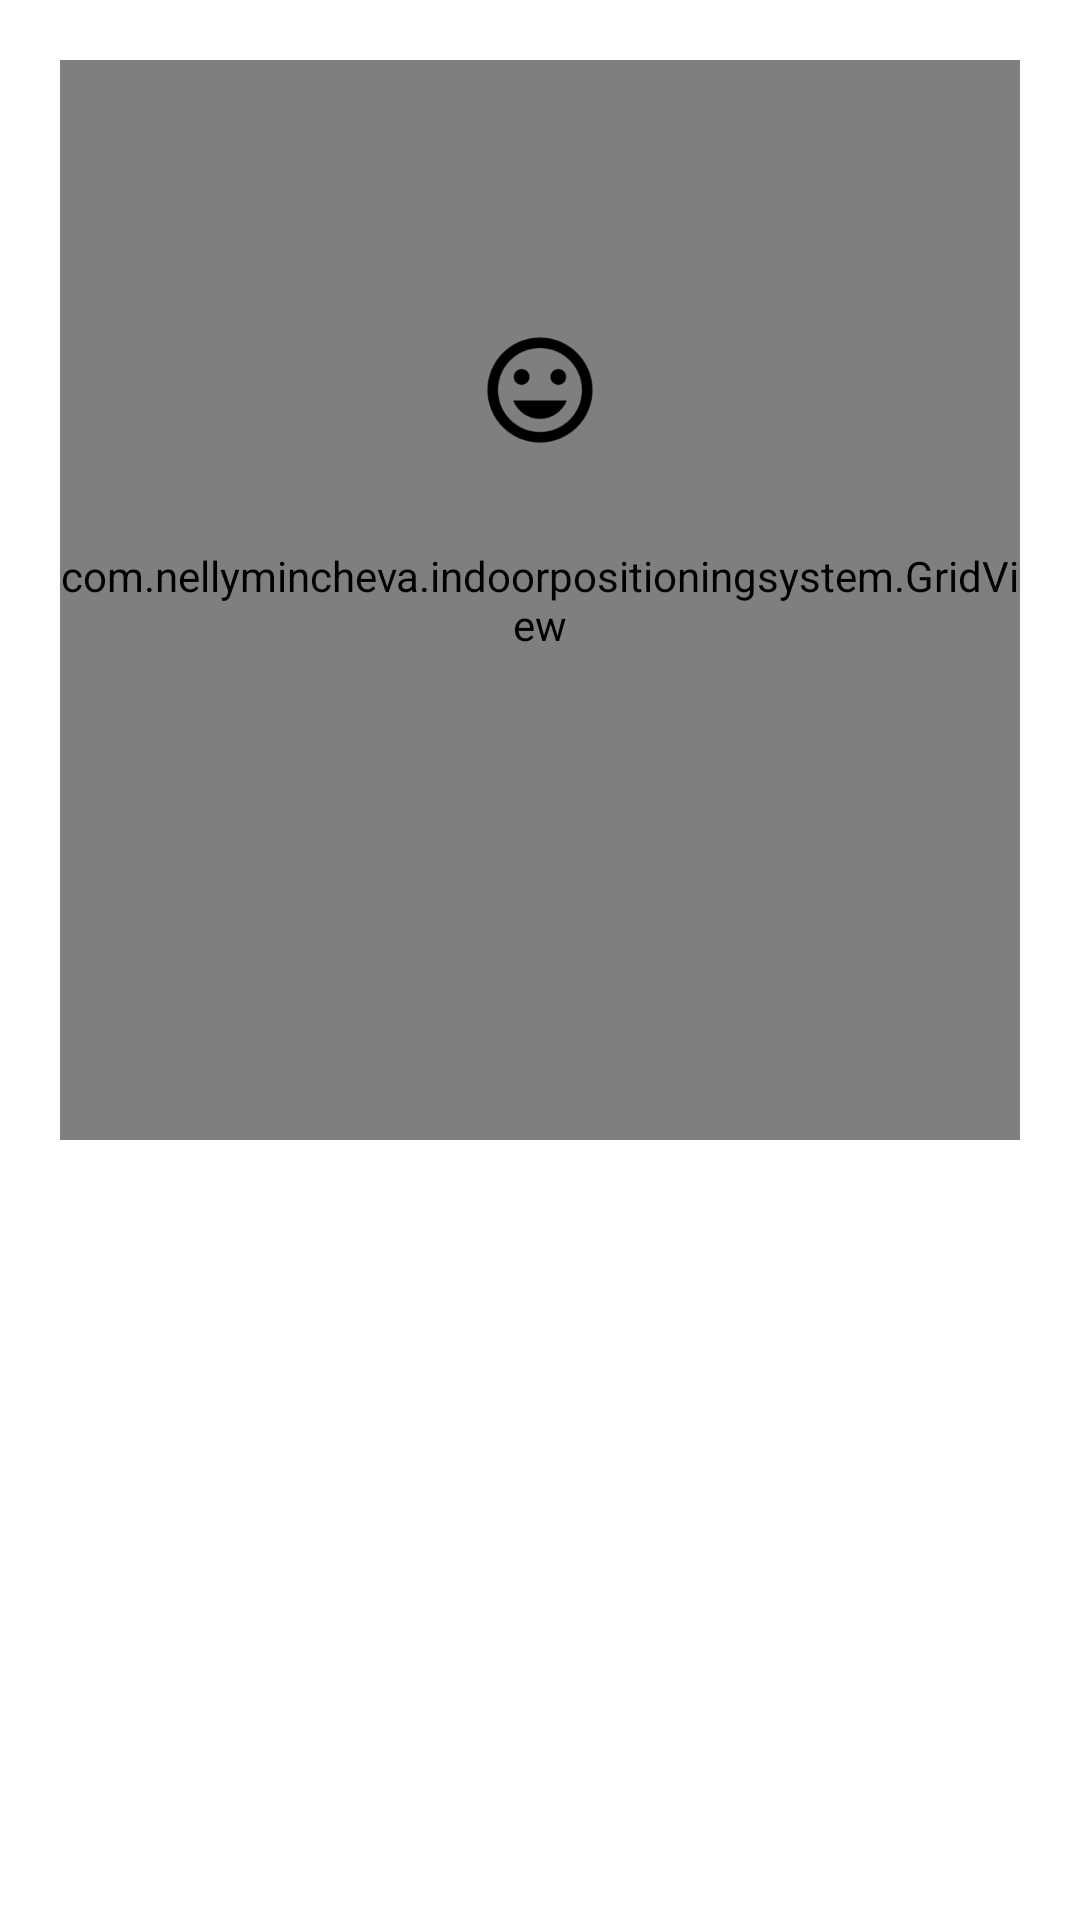

Android layout source for this screen:
<!-- AndroidManifest.xml: application theme AppTheme -->
<!-- res/layout/activity_venue.xml -->
<FrameLayout xmlns:android="http://schemas.android.com/apk/res/android"
    xmlns:tools="http://schemas.android.com/tools"
    android:layout_width="match_parent"
    android:layout_height="match_parent"
    android:background="#fff"
    xmlns:app="http://schemas.android.com/apk/res-auto"
    tools:context="com.nellymincheva.indoorpositioningsystem.VenueActivity">


    <LinearLayout
        android:id="@+id/fullscreen_content"
        style="?metaButtonBarStyle"
        android:layout_width="match_parent"
        android:layout_height="match_parent"
        android:orientation="horizontal">


        <RelativeLayout
            android:layout_width="match_parent"
            android:background="#ffffff"
            android:layout_height="400dp"
            android:id="@+id/room"
            android:padding="20dp">


            <ImageView
                android:id="@+id/imgView"
                android:layout_width="fill_parent"
                android:layout_height="fill_parent"
                android:background="@color/bekonLight"
                android:scaleType="fitXY"></ImageView>

            <com.nellymincheva.indoorpositioningsystem.GridView
                android:id="@+id/grid_view"
                android:layout_width="match_parent"
                android:layout_height="match_parent" />

            <ImageView
                android:layout_width="wrap_content"
                android:layout_height="wrap_content"
                app:srcCompat="@mipmap/ic_face"
                android:id="@+id/user_icon"
                android:layout_centerHorizontal="true"
                android:layout_marginTop="86dp" />


        </RelativeLayout>


    </LinearLayout>

</FrameLayout>
<!-- resources referenced by this layout -->
<resources>
  <!-- mipmap ic_face: png bitmap (mipmap-hdpi, 1361 bytes) -->
  <style name="AppTheme" parent="Theme.AppCompat.Light.DarkActionBar">
          
          <item name="colorPrimary">@android:color/holo_blue_light</item>
          <item name="colorPrimaryDark">?android:attr/colorPressedHighlight</item>
          <item name="colorAccent">?android:attr/colorMultiSelectHighlight</item>
      </style>
</resources>
